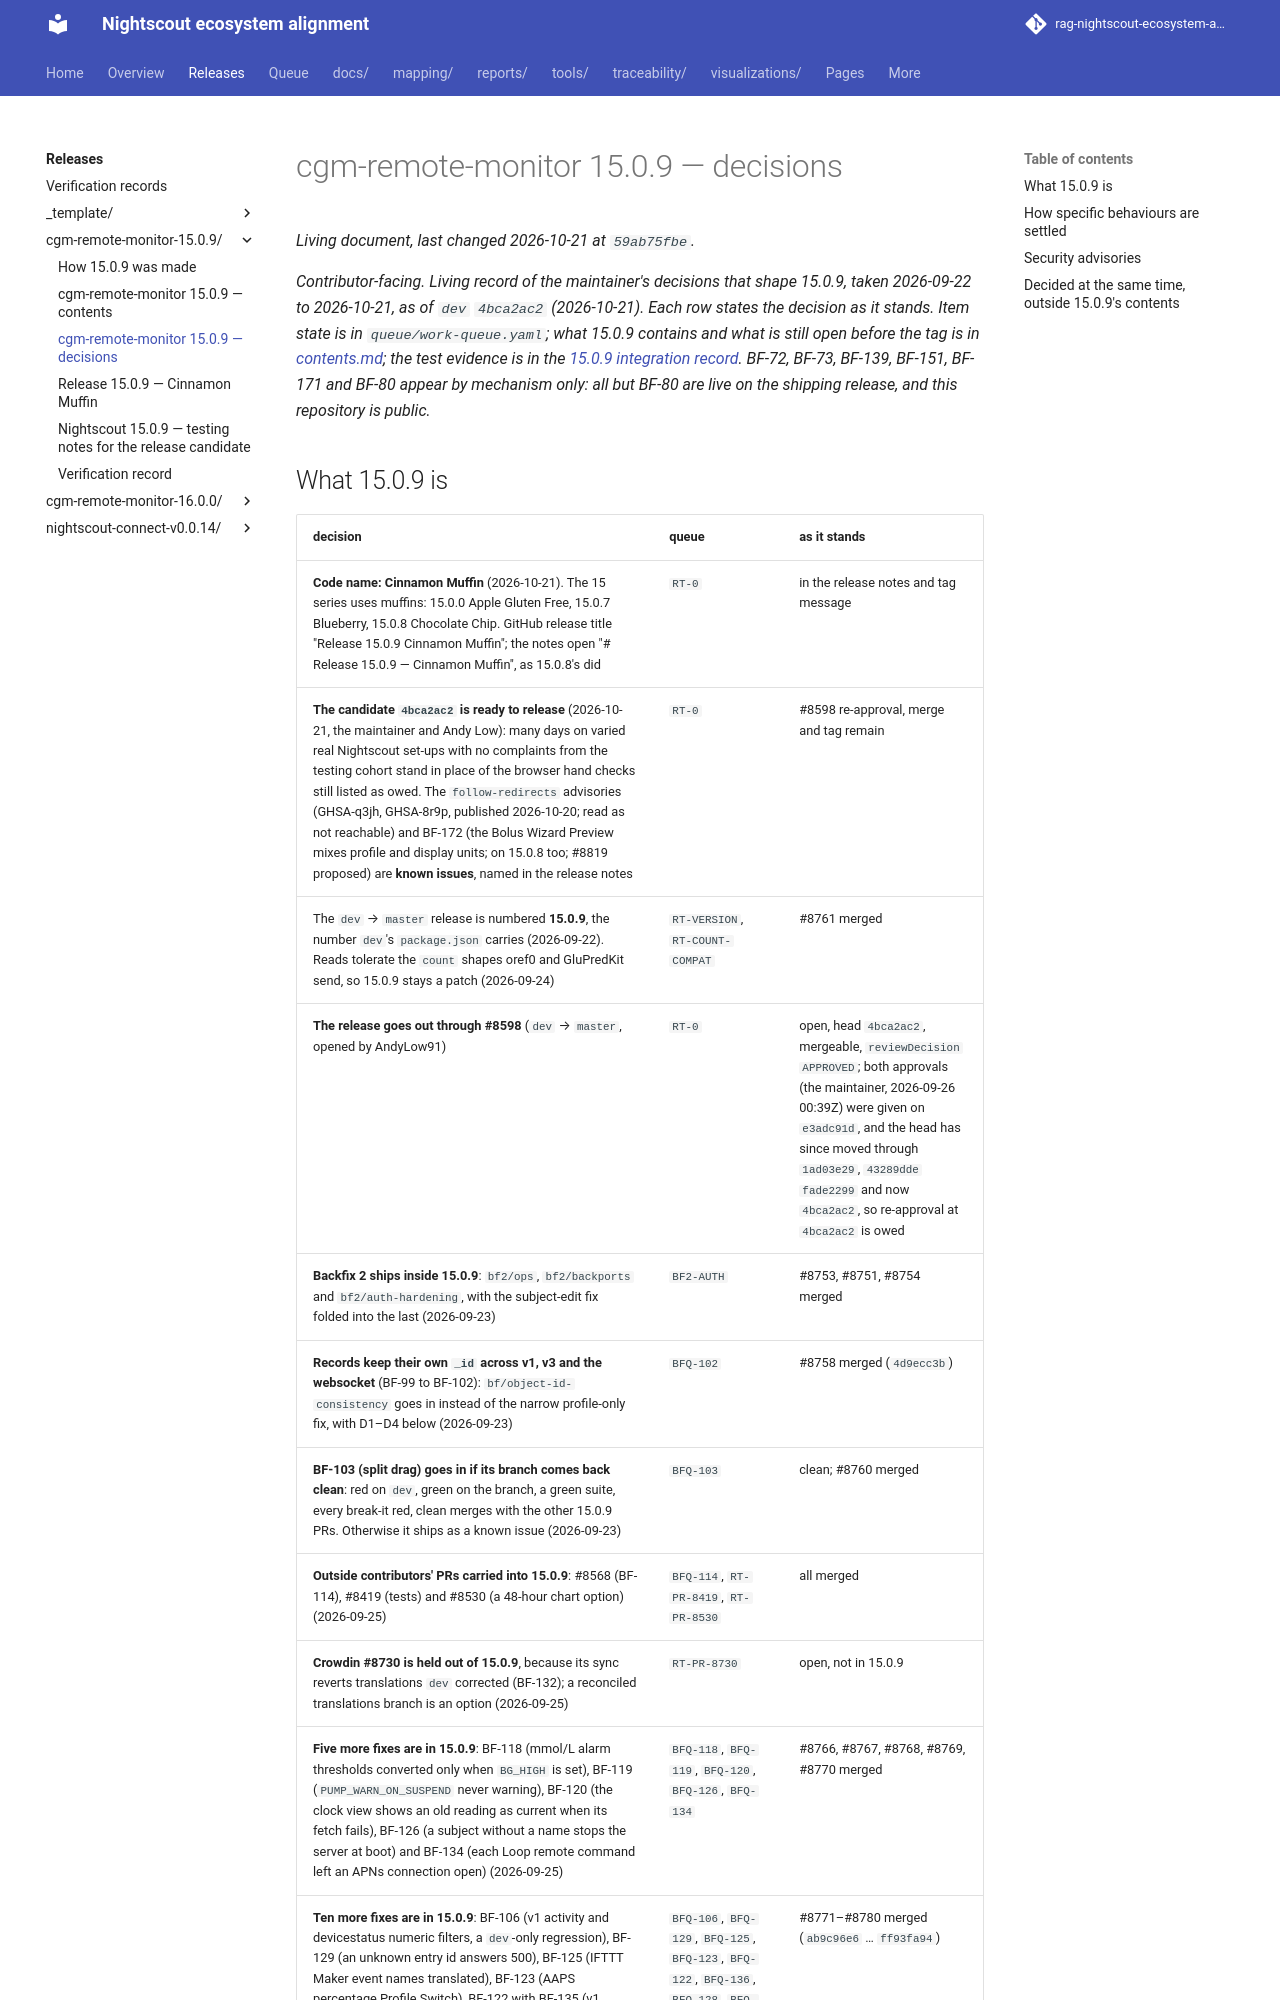

repository: bewest/rag-nightscout-ecosystem-alignment · page: releases/cgm-remote-monitor-15.0.9/decisions.html · generator: mkdocs

# cgm-remote-monitor 15.0.9 — decisions

*Contributor-facing. Living record of the maintainer's decisions that shape 15.0.9, taken
2026-09-22 to 2026-10-21, as of `dev` `4bca2ac2` (2026-10-21). Each row states the decision as it stands. Item state is in
`queue/work-queue.yaml`; what 15.0.9 contains and what is still open before the tag is in
[contents.md](contents.md); the test evidence is in the
[15.0.9 integration record](../../docs/30-design/remedial/rc-15.0.9-integration-record.md).
BF-72, BF-73, BF-139, BF-151, BF-171 and BF-80 appear by mechanism only: all but BF-80 are live on the
shipping release, and this repository is public.*
